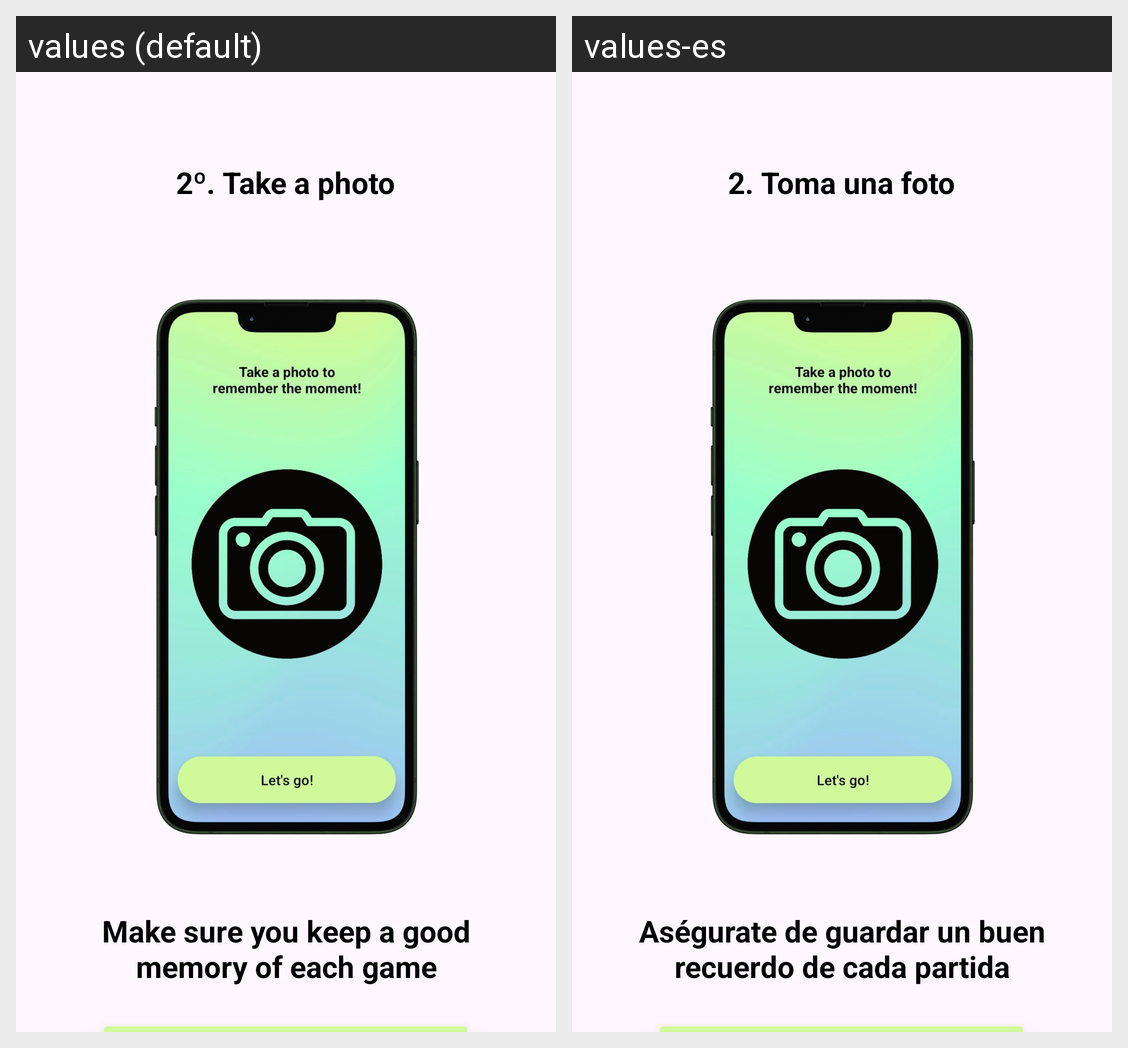

Strings drawn on this Android screen and how each of the app's shown locales translates them:
Android screen res/layout/fragment_tutorial_second_page.xml rendered under 2 locales, left to right: values (default), values-es. Device: Nexus 5 (rendered at 1080×1920; each locale shown at half size, 540×960, under a caption strip naming it); theme Base.Theme.PartyUpp.
Strings drawn on this screen, with the default value and each locale's value (text and hints the layout hard-codes, and strings that could not be matched under every locale, appear in the picture but are not listed):

tutorial_second_page_title
  values: 2º. Take a photo
  values-es: 2. Toma una foto

tutorial_second_page_content
  values: Make sure you keep a good memory of each game
  values-es: Aségurate de guardar un buen recuerdo de cada partida
